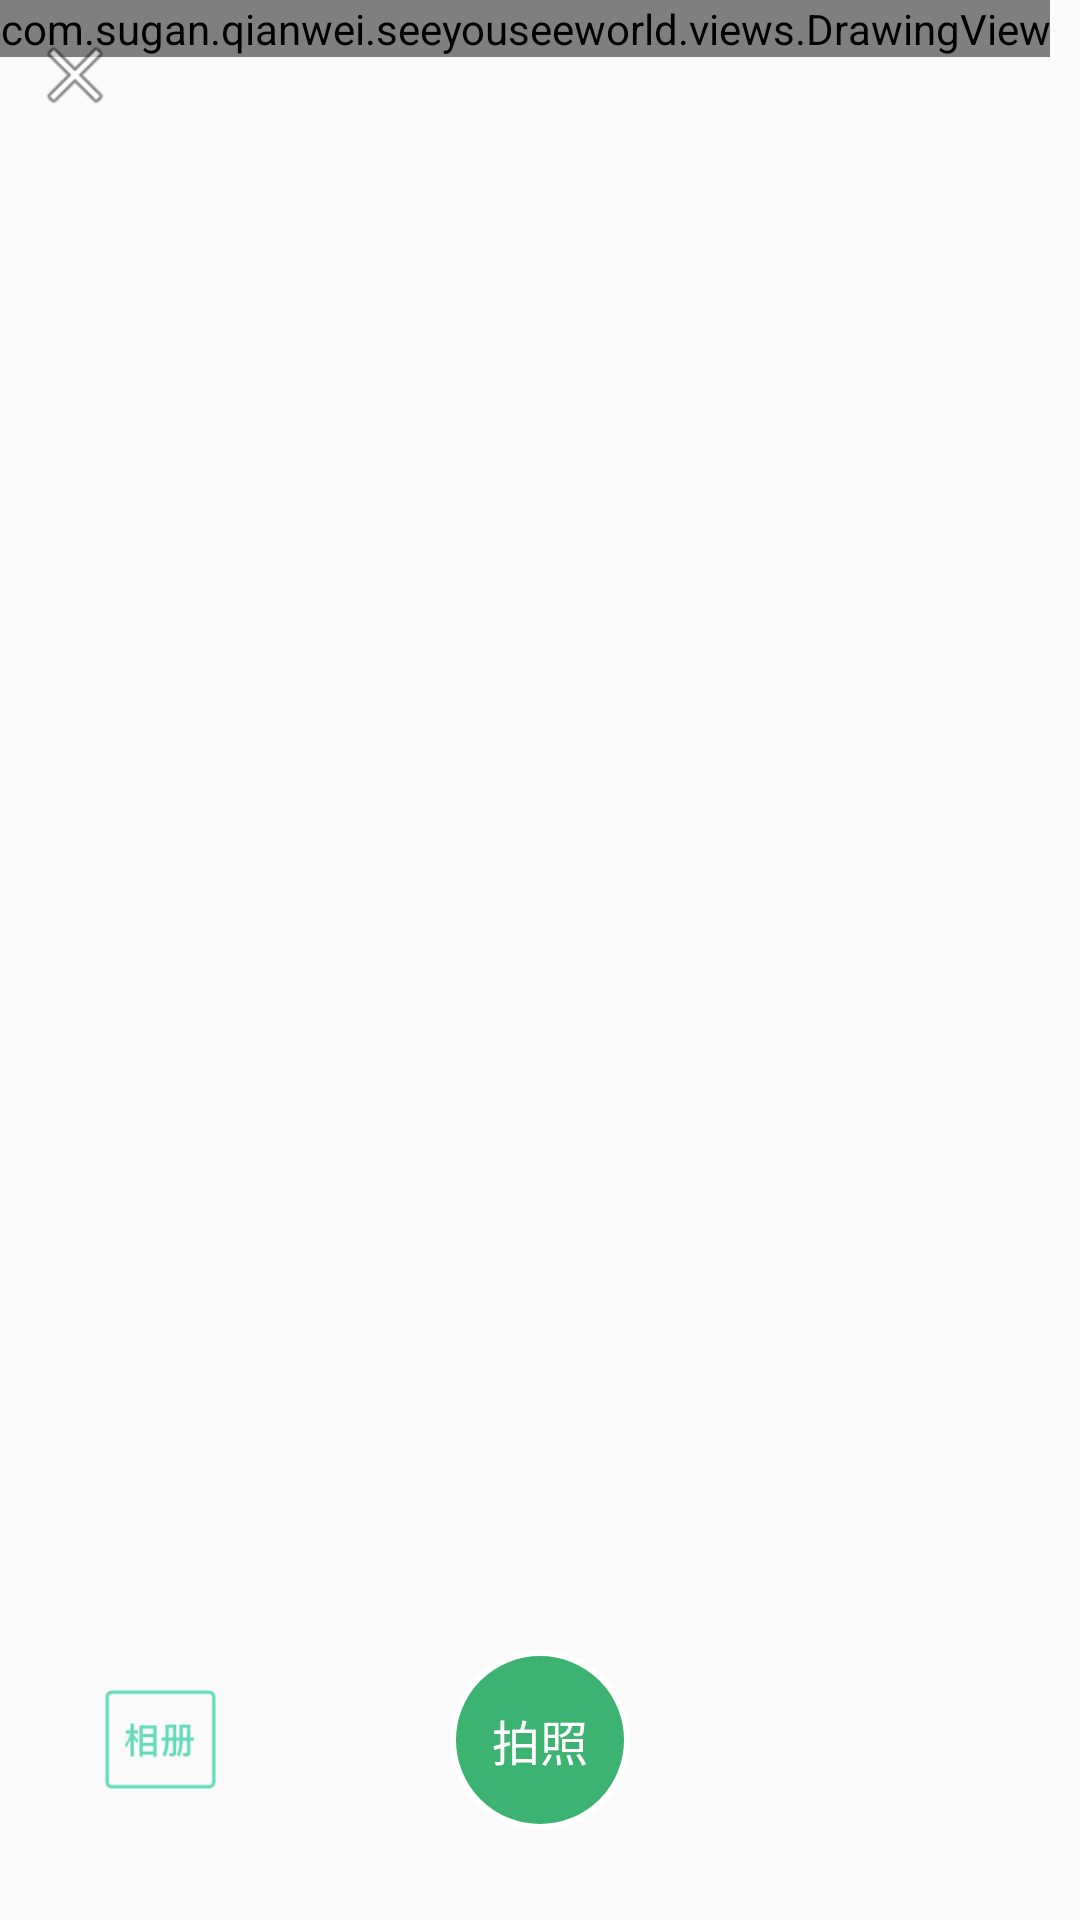

This screen was rendered from an Android layout file. Write that file and the resources it references.
<!-- AndroidManifest.xml: application theme AppTheme -->
<!-- res/layout/activity_image_recognition.xml -->
<?xml version="1.0" encoding="utf-8"?>
<RelativeLayout xmlns:android="http://schemas.android.com/apk/res/android"
    android:id="@+id/activity_imagerecognize"
    android:layout_width="match_parent"
    android:layout_height="match_parent"
    android:orientation="vertical">

    <FrameLayout
        android:id="@+id/rl_selectimage"
        android:layout_width="match_parent"
        android:layout_height="match_parent"
        android:layout_marginBottom="120dp"
        android:gravity="center">

    </FrameLayout>

    <com.sugan.qianwei.seeyouseeworld.views.DrawingView
        android:id="@+id/drawingview"
        android:layout_width="wrap_content"
        android:layout_height="wrap_content" />

    <ImageView
        android:id="@+id/iv_selectedimage"
        android:layout_width="match_parent"
        android:layout_height="match_parent"
        android:layout_marginBottom="120dp"
        android:scaleType="fitXY"
        android:visibility="gone" />

    <RelativeLayout
        android:id="@+id/rl_buttongroup"
        android:layout_width="match_parent"
        android:layout_height="wrap_content"
        android:layout_alignParentBottom="true"
        android:layout_marginBottom="30dp"
        android:layout_marginLeft="35dp"
        android:layout_marginRight="35dp">

        <TextView
            android:id="@+id/tv_usealbum"
            android:layout_width="37dp"
            android:layout_height="33dp"
            android:layout_centerVertical="true"
            android:background="@drawable/icon_camera_photo_library"
            android:clickable="true"
            android:gravity="center"
            android:onClick="usealbum" />

        <TextView
            android:id="@+id/tv_usecamera"
            android:layout_width="60dp"
            android:layout_height="60dp"
            android:layout_centerHorizontal="true"
            android:transitionName="take"
            android:background="@drawable/bt_takephoto"
            android:clickable="true"
            android:gravity="center"
            android:onClick="usecamera"
            android:text="拍照"
            android:textColor="#FFFFFF"
            android:textSize="@dimen/normal" />
    </RelativeLayout>

    <RelativeLayout
        android:id="@+id/ll_showarea"
        android:layout_width="match_parent"
        android:layout_height="wrap_content"
        android:layout_above="@id/rl_buttongroup"
        android:layout_marginBottom="30dp"
        android:layout_marginLeft="10dp"
        android:layout_marginRight="10dp"
        android:gravity="center"
        android:orientation="vertical"
        android:visibility="visible">

        <ViewFlipper
            android:id="@+id/vf_showresult"
            android:layout_width="match_parent"
            android:layout_height="wrap_content"
            android:layout_marginLeft="1dp"
            android:layout_marginRight="1dp" />

        <LinearLayout
            android:id="@+id/ll_pageguide"
            android:layout_width="wrap_content"
            android:layout_height="wrap_content"
            android:layout_below="@id/vf_showresult"
            android:layout_centerHorizontal="true"
            android:gravity="center"
            android:orientation="horizontal"
            android:padding="10dp">

        </LinearLayout>
    </RelativeLayout>

    <ImageButton
        android:id="@+id/ib_recog_back"
        android:layout_width="30dp"
        android:layout_height="30dp"
        android:layout_margin="10dp"
        android:background="@android:drawable/ic_menu_close_clear_cancel"
        android:clickable="true"
        android:onClick="recog_back" />

</RelativeLayout>
<!-- resources referenced by this layout -->
<resources>
  <dimen name="normal">16sp</dimen>
  <!-- drawable bt_takephoto (drawable) -->
  <?xml version="1.0" encoding="utf-8"?>
  <shape xmlns:android="http://schemas.android.com/apk/res/android">
      <solid
          android:color="@color/mediumseagreen" />
      <corners android:radius="30dp" />
      <stroke
          android:color="#ffffff"
          android:width="2dp">
      </stroke>
  </shape>
  <!-- drawable icon_camera_photo_library: png bitmap (drawable-xhdpi, 2658 bytes) -->
  <style name="AppTheme" parent="Theme.AppCompat.Light.DarkActionBar">
          
          <item name="android:windowContentTransitions" tools:targetApi="lollipop">true</item>
          <item name="android:listDivider">@drawable/search_recycleview_divider</item>
          <item name="colorPrimary">@color/mediumseagreen</item>
          <item name="colorPrimaryDark">@color/mediumseagreen</item>
          <item name="colorAccent">@color/mediumseagreen</item>
      </style>
  <color name="mediumseagreen">#3CB371</color>
  <!-- drawable search_recycleview_divider (drawable) -->
  <?xml version="1.0" encoding="utf-8"?>
  <shape xmlns:android="http://schemas.android.com/apk/res/android">
      <solid android:color="@color/gray_cc"/>
      <size android:height="0.2dp"/>
  </shape>
  <color name="gray_cc">#cccccc</color>
</resources>
